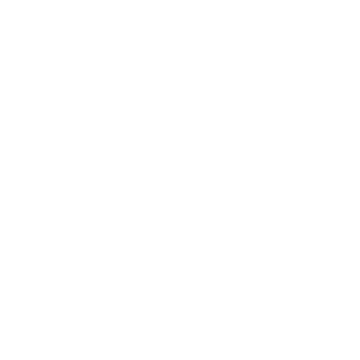
t = 0.00 s
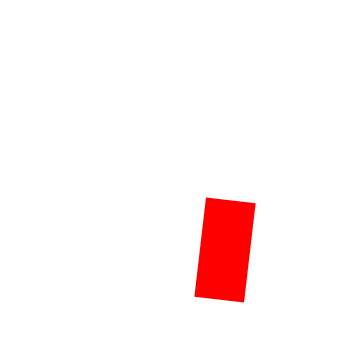
t = 2.00 s
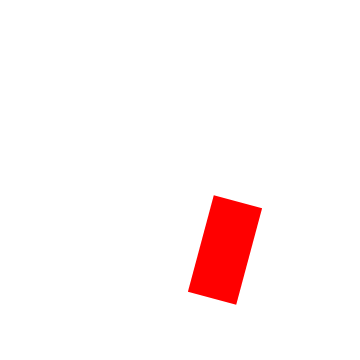
t = 3.25 s
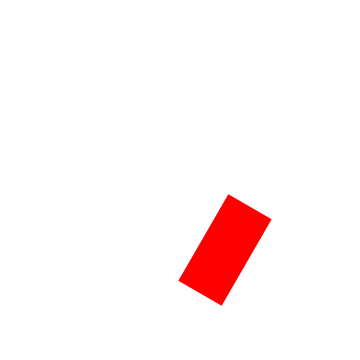
t = 5.50 s
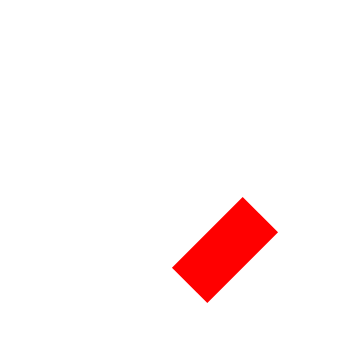
t = 7.75 s
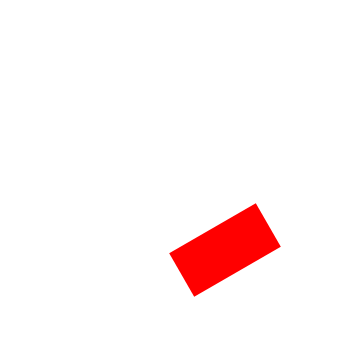
t = 10.00 s

The animated SVG that drew these frames (rendered in a browser with its animation timeline set to each time). Animation: 5 SMIL elements (animate=2,animateTransform=2,set=1); frames cover the first 10.00 s.

<svg width="360" height="360" version="1.1" xmlns="http://www.w3.org/2000/svg">
  <rect id="R" x="200.0" y="200.0" width="50.0" height="100.0" visibility="hidden" fill="rgb(255,0,0)"  >
    <set attributeName="visibility" attributeType="CSS" to="visible" begin="1s" dur="1" fill="freeze" />

 <animateTransform attributeName="transform" attributeType="XML" type="rotate" from="0.0 225.0 250.0" to="60.0 225.0 250.0" dur="9s" begin="1s"/>
    <animate attributeName="x" attributeType="XML" begin="10s" dur="40s" fill="freeze" from="200.0" to="300.0" />    <animate attributeName="y" attributeType="XML" begin="10s" dur="40s" fill="freeze" from="200.0" to="300.0" />
 <animateTransform attributeName="transform" attributeType="XML" type="rotate" from="60.0 225.0 250.0" to="120.0 325.0 350.0" dur="40s" begin="10s"/>
  </rect>

</svg>